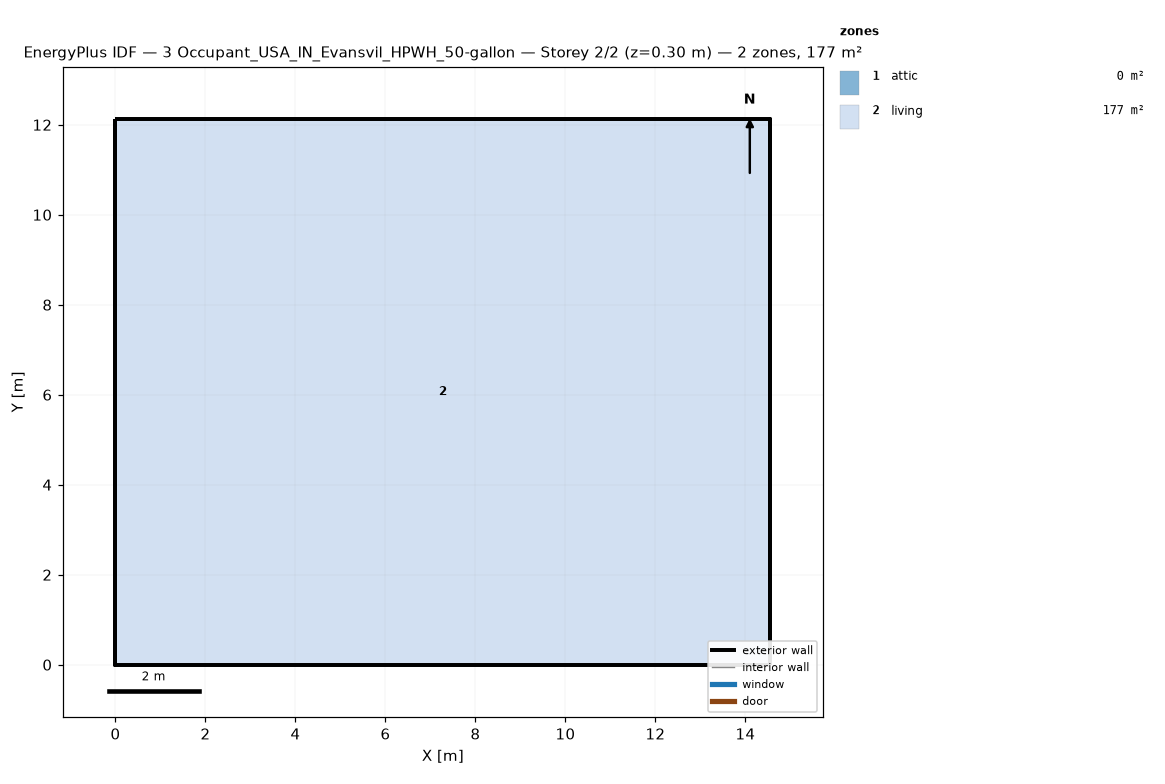
=== STOREY PLAN SPEC (per zone: floor XY polygon, exterior-wall plan segments, windows/doors) ===
zone 1: attic  (0.0 m²)
  exterior wall: (14.55, 0.00) – (14.55, 12.13) – (14.55, 6.06)  [18.2 m]
  exterior wall: (0.00, 12.13) – (0.00, 0.00) – (0.00, 6.06)  [18.2 m]
zone 2: living  (176.5 m²)
  floor: (0.00, 0.00) (0.00, 12.13) (14.55, 12.13) (14.55, 0.00)
  exterior wall: (0.00, 0.00) – (14.55, 0.00)  [14.6 m]
  exterior wall: (14.55, 0.00) – (14.55, 12.13)  [12.1 m]
  exterior wall: (14.55, 12.13) – (0.00, 12.13)  [14.6 m]
  exterior wall: (0.00, 12.13) – (0.00, 0.00)  [12.1 m]

=== DERIVED (storey summary) ===
Building: 3 Occupant_USA_IN_Evansvil_HPWH_50-gallon
Storey: 2 of 2  (floor level z = 0.30 m)
Storey gross floor area: 176.5 m²
Zones on this storey: 2
  - attic: floor 0.0 m²; exterior wall 36.4 m (24.5 m²); WWR 0.0%
  - living: floor 176.5 m²; exterior wall 53.4 m (146.4 m²); WWR 0.0%
Zone adjacency: (none detected)